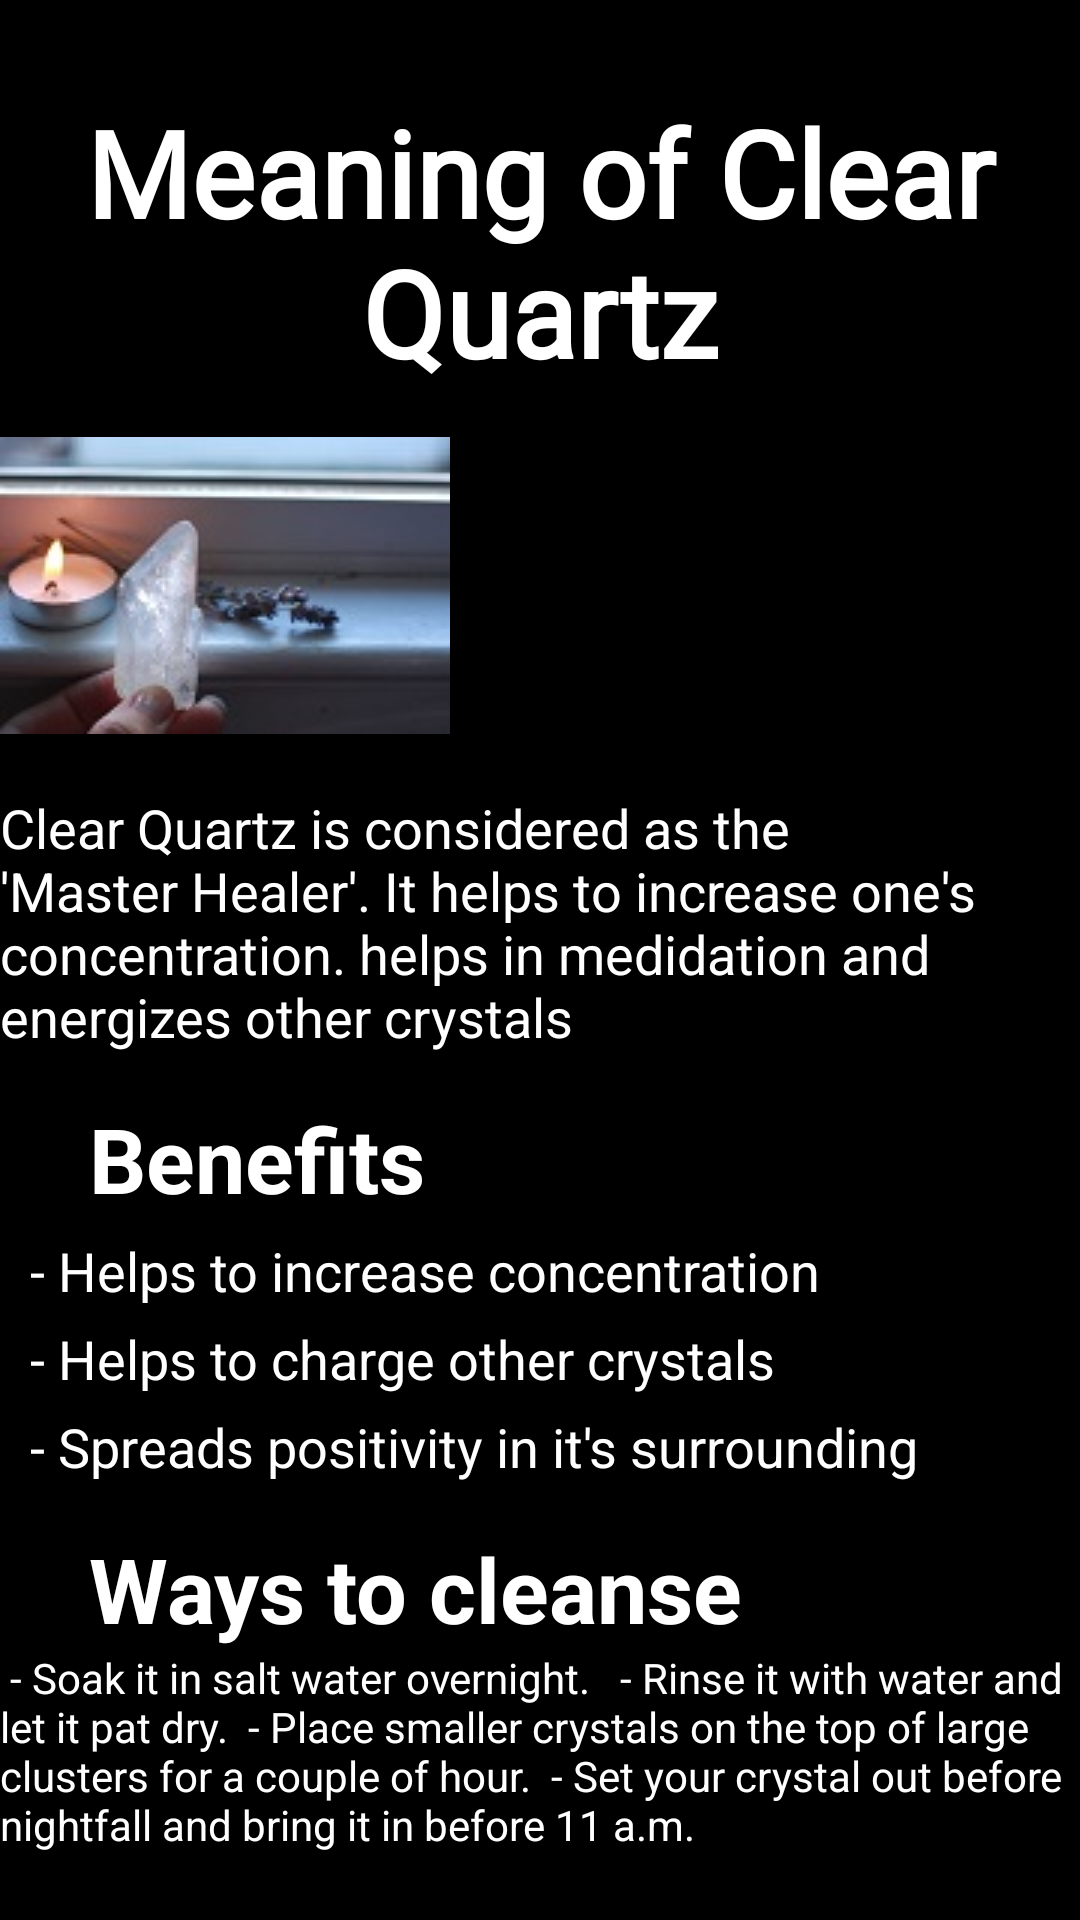

Reconstruct the res/layout file that produces this screen, plus the resources it refers to.
<!-- AndroidManifest.xml: application theme Theme.MyApplication -->
<!-- res/layout/activity_clear_quartz.xml -->
<?xml version="1.0" encoding="utf-8"?>
<RelativeLayout xmlns:android="http://schemas.android.com/apk/res/android"
    xmlns:app="http://schemas.android.com/apk/res-auto"
    xmlns:tools="http://schemas.android.com/tools"
    android:layout_width="match_parent"
    android:layout_height="match_parent"
    tools:context=".ClearQuartz"
    android:background="@color/black"
    >

    <TextView
        android:id="@+id/headline"
        android:layout_width="match_parent"
        android:layout_height="wrap_content"
       android:gravity="center"
        android:layout_marginTop="0.207in"
        android:text="Meaning of Clear Quartz"
        android:fontFamily="@font/daniel"
        android:textColor="@color/white"
        android:textSize="40dp"
        android:textStyle="bold" />

    <TextView
        android:id="@+id/c"
        android:layout_width="match_parent"
        android:layout_height="wrap_content"
        android:layout_below="@+id/headline"
        android:layout_marginTop="0.1in"
        android:layout_marginRight="20dp"
        android:drawableTop="@drawable/c"
        android:paddingLeft="10dp"
        android:paddingRight="200dp" />

    <TextView
        android:id="@+id/meaning"
        android:layout_width="match_parent"
        android:layout_height="wrap_content"
        android:layout_below="@id/c"
        android:text="Clear Quartz is considered as the 'Master Healer'. It helps to increase one's concentration. helps in medidation and energizes other crystals"
        android:textColor="@color/white"
        android:textSize="18dp" />

    <TextView
        android:id="@+id/benefits"
        android:layout_width="match_parent"
        android:layout_height="wrap_content"
        android:layout_below="@id/meaning"
        android:layout_marginLeft="0.2in"
        android:layout_marginTop="15dp"
        android:text="Benefits"
        android:textColor="@color/white"
        android:textSize="30dp"
        android:textStyle="bold" />

    <TextView
        android:layout_width="match_parent"
        android:layout_height="wrap_content"
        android:id="@+id/benefit"
        android:layout_below="@id/benefits"
        android:text="- Helps to increase concentration"
        android:textColor="@color/white"
        android:layout_marginTop="5dp"
        android:textSize="18dp"
        android:layout_marginLeft="10dp"
        />

    <TextView
        android:layout_width="match_parent"
        android:layout_height="wrap_content"
        android:id="@+id/b"
        android:layout_below="@id/benefit"
        android:text="- Helps to charge other crystals"
        android:textColor="@color/white"
        android:layout_marginTop="5dp"
        android:textSize="18dp"
        android:layout_marginLeft="10dp"
        />
    <TextView
        android:layout_width="match_parent"
        android:layout_height="wrap_content"
        android:id="@+id/cc"
        android:layout_below="@id/b"
        android:text="- Spreads positivity in it's surrounding"
        android:textColor="@color/white"
        android:layout_marginTop="5dp"
        android:textSize="18dp"
        android:layout_marginLeft="10dp"
        />


    <TextView
        android:id="@+id/cleanse"
        android:layout_width="match_parent"
        android:layout_height="wrap_content"
        android:layout_below="@id/cc"
        android:layout_marginLeft="0.2in"
        android:layout_marginTop="15dp"
        android:text="Ways to cleanse"
        android:textColor="@color/white"
        android:textSize="30dp"
        android:textStyle="bold" />

    <TextView
        android:id="@+id/textView"
        android:layout_width="match_parent"
        android:layout_height="wrap_content"
        android:layout_below="@id/cleanse"
        android:text="@string/text_with_paragraphs"
        android:textColor="@color/white" />



</RelativeLayout>
<!-- resources referenced by this layout -->
<resources>
  <!-- drawable c: jpg bitmap (drawable-v24, 6814 bytes) -->
  <string name="text_with_paragraphs">
          <br>
          - Soak it in salt water overnight.
          </br>
          <br>
          - Rinse it with water and let it pat dry.
          </br>
          - Place smaller crystals on the top of large clusters for a couple of hour.
          <br>
          - Set your crystal out before nightfall and bring it in before 11 a.m.
  </br>
      </string>
  <style name="Theme.MyApplication" parent="Theme.MaterialComponents.DayNight.DarkActionBar">
          
          <item name="colorPrimary">@color/purple_500</item>
          <item name="colorPrimaryVariant">@color/purple_700</item>
          <item name="colorOnPrimary">@color/white</item>
          
          <item name="colorSecondary">@color/teal_200</item>
          <item name="colorSecondaryVariant">@color/teal_700</item>
          <item name="colorOnSecondary">@color/black</item>
          
          <item name="android:statusBarColor" tools:targetApi="l">?attr/colorPrimaryVariant</item>
          
      </style>
  <!-- not gathered from this repository: default colours our renderer supplied (Android Studio template values) -->
  <color name="purple_500">#FF6200EE</color>
  <color name="purple_700">#FF3700B3</color>
  <color name="teal_200">#FF03DAC5</color>
  <color name="teal_700">#FF018786</color>
  <color name="black">#FF000000</color>
  <color name="white">#FFFFFFFF</color>
</resources>
